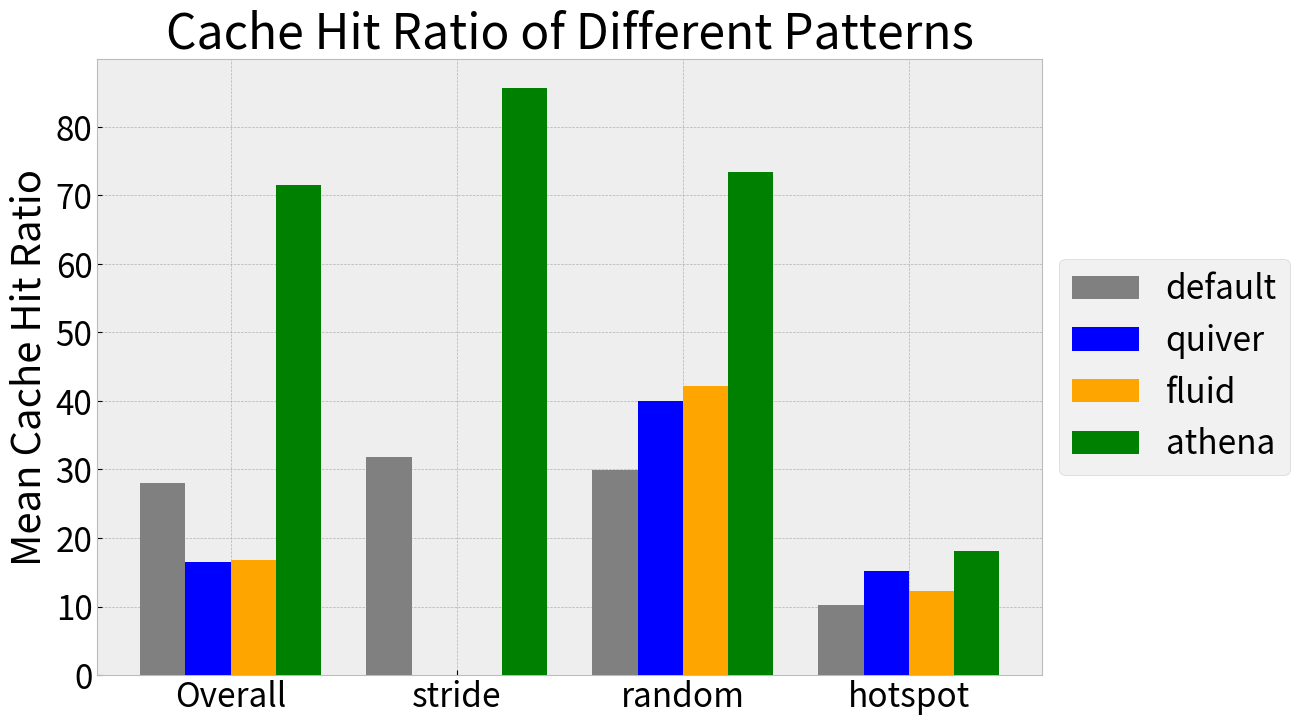

The matplotlib source for this figure:
import numpy as np
import matplotlib.pyplot as plt

# stride: resnet-imagenet-test	alex-mitpalces-test gpt2_loading	opt_loading 	audio	fashion 	india
# random: bookcorpus	resnet-imagenet-train	resnet-mitplaces-train	alex-imagenet-train	alex-mitplaces-train
# hotspot: spark-1g	ycsb

# 定义数据
data = {
    'stride': {
        'default': [16.1, 0, 78.1, 76.2, 0, 0, 52],
        'quiver': [0, 0, 0, 0, 0, 0, 0],
        'fluid': [0, 0, 0, 0, 0, 0, 0],
        'athena': [96.2, 97.1, 77.3, 74.1, 95.2, 94.1, 65]
    },
    'random': {
        'default': [97.1, 5.6, 20.6, 5.6, 20.6],
        'quiver': [0, 0, 100, 0, 100],
        'fluid': [0, 50.1, 55.2, 50.1, 55.2],
        'athena': [96.2, 35.2, 100, 35.2, 100]
    },
    'hotspot': {
        'default': [10.3, 10.2],
        'quiver': [30.4, 0],
        'fluid': [24.6, 0],
        'athena': [20.1, 16.1]
    }
}

group_names = list(data.keys())  # ['stride', 'random', 'hotspot']
model_names = list(data['stride'].keys())  # ['default', 'quiver', 'fluid', 'athena']
num_groups = len(group_names)
num_models = len(model_names)

# 计算总体统计
averages = {model: [] for model in model_names}
overall_means = []
overall_errors = []
for model in model_names:
    all_values = []
    for group in group_names:
        all_values.extend(data[group][model])
    mean = np.mean(all_values)
    min_val = np.min(all_values)
    max_val = np.max(all_values)
    overall_means.append(mean)
    overall_errors.append([mean - min_val, max_val - mean])  # Errors as [lower, upper]
    averages[model].append(mean)  # Append overall average for first cluster

# 绘制直方图
x = np.arange(num_groups + 1)  # Including overall stats
width = 0.2  # the width of the bars

plt.style.use("bmh")
plt.rcParams.update({'font.size': 24})

fig, ax = plt.subplots(figsize=(14, 8))


colors = ['grey', 'blue', 'orange', 'green']

# First, draw the overall stats
for i, model in enumerate(model_names):
    # ax.bar(x[0] + i*width, overall_means[i], width, yerr=np.array(overall_errors[i]).reshape(2, 1), capsize=5, label=model, color=colors[i % len(colors)],zorder=3)
    ax.bar(x[0] + i*width, overall_means[i], width, capsize=5, label=model, color=colors[i % len(colors)], zorder=3)

# Then draw each group
for i, model in enumerate(model_names):
    for j, group in enumerate(group_names):
        group_values = data[group][model]
        group_mean = np.mean(group_values)
        group_min = np.min(group_values)
        group_max = np.max(group_values)
        ax.bar(x[j+1] + i*width, group_mean, width, capsize=5, color=colors[i % len(colors)], zorder=3)

ax.set_ylabel('Mean Cache Hit Ratio')
ax.set_title('Cache Hit Ratio of Different Patterns')
ax.set_xticks(x + width * (num_models - 1) / 2)
ax.set_xticklabels(['Overall'] + group_names)
plt.subplots_adjust(right=0.8)
plt.legend(loc='center left', bbox_to_anchor=(1.0, 0.5))

plt.savefig(f'chr.pdf')